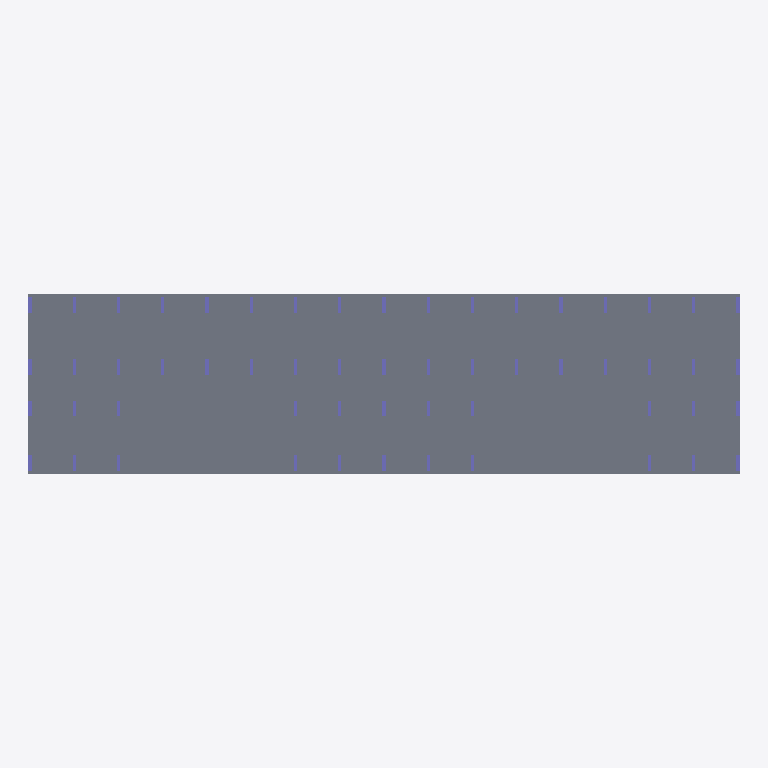
Plan cut of the same IFC building model at storey 'тб1_с2_э1' (level -0.15 m, cut at 1.25 m), seen from above with north up, elements coloured by IFC class: 56 columns (violet), 3 slabs (grey). Cut surfaces are drawn darker.
Extent 55.5 m × 14.1 m × 35.0 m (x, y, z). Storeys (24): тб1_с1_э0 at -3.82 m; тб1_с2_э0 at -3.82 m; тб1_с1_э1 at -0.15 m; тб1_с2_э1 at -0.15 m; тб1_с1_э2 at 4.05 m; тб1_с2_э2 at 4.05 m; тб1_с1_э3 at 7.05 m; тб1_с2_э3 at 7.05 m; тб1_с1_э4 at 10.05 m; тб1_с2_э4 at 10.05 m; тб1_с1_э5 at 13.05 m; тб1_с2_э5 at 13.05 m; тб1_с1_э6 at 16.05 m; тб1_с2_э6 at 16.05 m; тб1_с1_э7 at 19.05 m; тб1_с2_э7 at 19.05 m. Elements (611): 584 IfcColumn, 25 IfcSlab, 2 IfcWall.

HEADER;
FILE_DESCRIPTION(('ViewDefinition[CoordinationView]'),'2;1');
FILE_NAME('','2024-10-18T07:54:25',(''),(''),'','BIMserver','');
FILE_SCHEMA(('IFC4X3'));
ENDSEC;
DATA;
#10767=IFCPROJECT('3K$$0l6uv9OvPkKFxtKWkT',#12999,'ЮКВ11',$,$,$,$,(#39),#10763);
#10764=IFCSITE('23C7aZXBv0mAUn6ThnMWxm',#4,'ekb',$,$,#10765,$,'Екатеринбург',.COMPLEX.,$,$,$,$,$);
#10754=IFCSITE('2gDgBPfK93hxu5nMXlFt$l',#4,'Южные кварталы',$,$,#10749,$,'Южные кварталы',.PARTIAL.,$,$,$,$,$);
#3=IFCBUILDING('2nd12Sojn9ewxJRihD6yKc',#4,'BRU_Секция_EW8_С1',$,'BRU_Секция_EW8',#5,$,$,.ELEMENT.,$,$,$);
#9=IFCBUILDING('2qowB9OMLAsQRXOdSLqkDA',#4,'BRU_Секция_EW8_С2',$,'BRU_Секция_EW8',#10,$,$,.ELEMENT.,$,$,$);
#10747=IFCBUILDING('0v1MfVdID5Jwb21l0ag$ZC',#4,'ЮКВ11',$,'BRU_Квартал_уникальный',#10748,$,'Южные кварталы 11',.COMPLEX.,$,$,$);
#10756=IFCBUILDING('28kwXViNLF6Q0u9DAnVTiq',#4,'тб_2',$,'BRU_Температурный_блок',#10758,$,$,.COMPLEX.,$,$,$);
#3800=IFCBUILDINGSTOREY('3CGpx7Ebz7$85OO7Pshfk7',#4,'тб1_с1_э0','Этаж -01 (отм. -3,820)','BRU_Этаж',#3801,$,$,.ELEMENT.,-3820.0);
#3835=IFCBUILDINGSTOREY('1$iSaIg111guFVryNY_svV',#4,'тб1_с1_э1','Этаж 01 (отм. -0,150)','BRU_Этаж',#3836,$,$,.ELEMENT.,-150.0);
#3868=IFCBUILDINGSTOREY('1Npr2Jd6r0pvzvK5YYBOjf',#4,'тб1_с1_э2','Этаж 02 (отм. +4,050)','BRU_Этаж',#3869,$,$,.ELEMENT.,4050.0);
#3901=IFCBUILDINGSTOREY('1tQuKjhcfDKheoLhOaK2Lh',#4,'тб1_с1_э3','Этаж 03 (отм. +7,050)','BRU_Этаж',#3902,$,$,.ELEMENT.,7050.0);
#3934=IFCBUILDINGSTOREY('04li8gb$D8Cev2zbdIm$in',#4,'тб1_с1_э4','Этаж 04 (отм. +10,050)','BRU_Этаж',#3935,$,$,.ELEMENT.,10050.0);
#3967=IFCBUILDINGSTOREY('1aZhMflDn0N9luTdUXn8zu',#4,'тб1_с1_э5','Этаж 05 (отм. +13,050)','BRU_Этаж',#3968,$,$,.ELEMENT.,13050.0);
#4000=IFCBUILDINGSTOREY('2OJsKGys95OBPJjxgb$uHl',#4,'тб1_с1_э6','Этаж 06 (отм. +16,050)','BRU_Этаж',#4001,$,$,.ELEMENT.,16050.0);
#4033=IFCBUILDINGSTOREY('1LH5soDk5FVO1neUK$dA4J',#4,'тб1_с1_э7','Этаж 07 (отм. +19,050)','BRU_Этаж',#4034,$,$,.ELEMENT.,19050.0);
#4066=IFCBUILDINGSTOREY('0W6yzU2RTEOQbRoJTX9R8O',#4,'тб1_с1_э8','Этаж 08 (отм. +22,050)','BRU_Этаж',#4067,$,$,.ELEMENT.,22050.0);
#4099=IFCBUILDINGSTOREY('3pr4X0pXbABAdqO4uOLyDW',#4,'тб1_с1_э9','Этаж 09 (отм. +25,050)','BRU_Этаж',#4100,$,$,.ELEMENT.,25050.0);
#4117=IFCBUILDINGSTOREY('1eXaCxBVfDvvNpvxFyEqPl',#4,'тб1_с1_э10','Этаж 10 (отм. +28,070) Тех.этаж','BRU_Этаж',#4118,$,$,.ELEMENT.,28070.0);
#4515=IFCBUILDINGSTOREY('1sSTuxv2XEYQnnL4aLUG8w',#4,'тб1_с1_э11','Этаж 11 (отм. +30,620) Кровля','BRU_Этаж',#4516,$,$,.ELEMENT.,30620.0);
#4155=IFCBUILDINGSTOREY('3VUkuBAkr3g858cFuCI3S1',#4,'тб1_с2_э0','Этаж -01 (отм. -3,820)','BRU_Этаж',#4156,$,$,.ELEMENT.,-3820.0);
#4192=IFCBUILDINGSTOREY('1TjIDl5Bj5pPepnerVKJ3S',#4,'тб1_с2_э1','Этаж 01 (отм. -0,150)','BRU_Этаж',#4193,$,$,.ELEMENT.,-150.0);
#4229=IFCBUILDINGSTOREY('3lnAO3T598rf0n6ww1X8$_',#4,'тб1_с2_э2','Этаж 02 (отм. +4,050)','BRU_Этаж',#4230,$,$,.ELEMENT.,4050.0);
#4266=IFCBUILDINGSTOREY('0tvqwC5Zv8qf$R9_U1kaW6',#4,'тб1_с2_э3','Этаж 03 (отм. +7,050)','BRU_Этаж',#4267,$,$,.ELEMENT.,7050.0);
#4303=IFCBUILDINGSTOREY('06BELysyX4U8e6fT5JFJ$h',#4,'тб1_с2_э4','Этаж 04 (отм. +10,050)','BRU_Этаж',#4304,$,$,.ELEMENT.,10050.0);
#4340=IFCBUILDINGSTOREY('0hXER$B6r2aQe$0QshMdwS',#4,'тб1_с2_э5','Этаж 05 (отм. +13,050)','BRU_Этаж',#4341,$,$,.ELEMENT.,13050.0);
#4377=IFCBUILDINGSTOREY('0CrtXrvj17yR__Hnxlkyo_',#4,'тб1_с2_э6','Этаж 06 (отм. +16,050)','BRU_Этаж',#4378,$,$,.ELEMENT.,16050.0);
#4414=IFCBUILDINGSTOREY('25gIwG4o1C1RV4GG9$e5zL',#4,'тб1_с2_э7','Этаж 07 (отм. +19,050)','BRU_Этаж',#4415,$,$,.ELEMENT.,19050.0);
#4451=IFCBUILDINGSTOREY('39Zg9wkbXEtQMzPc1JUDZA',#4,'тб1_с2_э8','Этаж 08 (отм. +22,050)','BRU_Этаж',#4452,$,$,.ELEMENT.,22050.0);
#4488=IFCBUILDINGSTOREY('31H5wcmmH5ugZHUGnq17_t',#4,'тб1_с2_э9','Этаж 09 (отм. +25,050)','BRU_Этаж',#4489,$,$,.ELEMENT.,25050.0);
#4508=IFCBUILDINGSTOREY('044RmrMJr0pvXor_u7w6YS',#4,'тб1_с2_э10','Этаж 10 (отм. +28,070) Тех.этаж','BRU_Этаж',#4509,$,$,.ELEMENT.,28070.0);
#4526=IFCBUILDINGSTOREY('27ve_Q9M9FxxL3YsrO0ykK',#4,'тб1_с2_э11','Этаж 11 (отм. +30,620) Кровля','BRU_Этаж',#4527,$,$,.ELEMENT.,30620.0);
#3723=IFCSLAB('1nstbPghzAvR$JyTd7$jAx',#3770,'1.1_перекрытие','Перекрытия','Монолитное_перекрытие_180',#3807,#1256,$,.FLOOR.);
#3732=IFCSLAB('09I$VR1t5Ag9wRmJPnUD1d',#3770,'2.1_перекрытие','Перекрытия','Монолитное_перекрытие_180',#4160,#1300,$,.FLOOR.);
#3741=IFCSLAB('2e7pqjY9D7q9iIdN87lHNE',#3770,'тб1_с2_э2_перекрытие','Перекрытия','Монолитное_перекрытие_180',#4520,#2565,$,.FLOOR.);
#3809=IFCCOLUMN('1QDN4jj9DD6QDLutqZhcJs',#3770,'Колонна_тб1_с1_э1_р0_ст0',$,'Монолитная_колонна_1200_250',#12012,#1453,$,$);
#3811=IFCCOLUMN('1ukwp5crz5zvnXFW5eyeXX',#3770,'Колонна_тб1_с1_э1_р2_ст0',$,'Монолитная_колонна_1200_250',#12010,#1461,$,$);
#3812=IFCCOLUMN('1jCHd4ILH229JUH09MJo9$',#3770,'Колонна_тб1_с1_э1_р3_ст0',$,'Монолитная_колонна_1200_250',#12009,#1465,$,$);
#3823=IFCCOLUMN('0nmRBVCk1DEx85boc$JCMU',#3770,'Колонна_тб1_с1_э1_р2_ст4',$,'Монолитная_колонна_1200_250',#11998,#1509,$,$);
#3824=IFCCOLUMN('1A4e5yJGL409ksyNOalK86',#3770,'Колонна_тб1_с1_э1_р3_ст4',$,'Монолитная_колонна_1200_250',#11997,#1513,$,$);
#4162=IFCCOLUMN('2Bjf2N5sPEReiRkaM7il7e',#3770,'Колонна_тб1_с2_э1_р0_ст0',$,'Монолитная_колонна_1200_250',#11748,#2569,$,$);
#4164=IFCCOLUMN('1r2BcyAzT3xBpcJxIsgfH9',#3770,'Колонна_тб1_с2_э1_р2_ст0',$,'Монолитная_колонна_1200_250',#11746,#2577,$,$);
#4165=IFCCOLUMN('2wxuX2AJb1g9KgmRpc6Zul',#3770,'Колонна_тб1_с2_э1_р3_ст0',$,'Монолитная_колонна_1200_250',#11745,#2581,$,$);
#4176=IFCCOLUMN('1oeQt4eOH3g9GTGVUMUy0z',#3770,'Колонна_тб1_с2_э1_р2_ст4',$,'Монолитная_колонна_1200_250',#11734,#2625,$,$);
#4177=IFCCOLUMN('0dfohQiY5FCPJoEpnsINp0',#3770,'Колонна_тб1_с2_э1_р3_ст4',$,'Монолитная_колонна_1200_250',#11733,#2629,$,$);
#4188=IFCCOLUMN('1_3k6PXWvFe8OI2iIcqYVG',#3770,'Колонна_тб1_с2_э1_р0_ст8',$,'Монолитная_колонна_1200_250',#11722,#2673,$,$);
#4191=IFCCOLUMN('0IHNKWHAr0agNsZg7pa20S',#3770,'Колонна_тб1_с2_э1_р3_ст8',$,'Монолитная_колонна_1200_250',#11719,#2685,$,$);
#4190=IFCCOLUMN('2ge1mCBAH8R9SXLYC8jEpl',#3770,'Колонна_тб1_с2_э1_р2_ст8',$,'Монолитная_колонна_1200_250',#11720,#2681,$,$);
#3810=IFCCOLUMN('01MIzjuvP2IBUdp0dC_9xI',#3770,'Колонна_тб1_с1_э1_р1_ст0',$,'Монолитная_колонна_1200_250',#12011,#1457,$,$);
#4163=IFCCOLUMN('0dlpRaTTD7ZfPR9wq8f$8G',#3770,'Колонна_тб1_с2_э1_р1_ст0',$,'Монолитная_колонна_1200_250',#11747,#2573,$,$);
#4189=IFCCOLUMN('0ewQQjXEDCcQApL4VpcAfY',#3770,'Колонна_тб1_с2_э1_р1_ст8',$,'Монолитная_колонна_1200_250',#11721,#2677,$,$);
#3813=IFCCOLUMN('0iAEzNUYH92hAv5XZWYiYr',#3770,'Колонна_тб1_с1_э1_р0_ст1',$,'Монолитная_колонна_1200_250',#12008,#1469,$,$);
#3815=IFCCOLUMN('2YW4Hu1bX9beYbsHEpItqY',#3770,'Колонна_тб1_с1_э1_р2_ст1',$,'Монолитная_колонна_1200_250',#12006,#1477,$,$);
#3817=IFCCOLUMN('2dZ$J3pvz6Pf9wK6KJj7jQ',#3770,'Колонна_тб1_с1_э1_р0_ст2',$,'Монолитная_колонна_1200_250',#12004,#1485,$,$);
#3816=IFCCOLUMN('2HW3MnzVrEjuo5BhPEGfDx',#3770,'Колонна_тб1_с1_э1_р3_ст1',$,'Монолитная_колонна_1200_250',#12005,#1481,$,$);
#3820=IFCCOLUMN('1GWnMMjvb9TAtgBpgX0Bai',#3770,'Колонна_тб1_с1_э1_р3_ст2',$,'Монолитная_колонна_1200_250',#12001,#1497,$,$);
#3819=IFCCOLUMN('26VXEcqUbDMPRlfXNwo2Iu',#3770,'Колонна_тб1_с1_э1_р2_ст2',$,'Монолитная_колонна_1200_250',#12002,#1493,$,$);
#3822=IFCCOLUMN('3H0gnzAmj8XAjS1ChjoHdA',#3770,'Колонна_тб1_с1_э1_р3_ст3',$,'Монолитная_колонна_1200_250',#11999,#1505,$,$);
#3821=IFCCOLUMN('0hMu5oxaL8w9sRu9skiUUf',#3770,'Колонна_тб1_с1_э1_р2_ст3',$,'Монолитная_колонна_1200_250',#12000,#1501,$,$);
#3826=IFCCOLUMN('2K4SxIQXf0Rx6qfYmBg61h',#3770,'Колонна_тб1_с1_э1_р3_ст5',$,'Монолитная_колонна_1200_250',#11995,#1521,$,$);
#3825=IFCCOLUMN('2Kqi3rv2f6wuczr$B1awg6',#3770,'Колонна_тб1_с1_э1_р2_ст5',$,'Монолитная_колонна_1200_250',#11996,#1517,$,$);
#3827=IFCCOLUMN('3h_WQ5EtX64fNFIWNgdb4T',#3770,'Колонна_тб1_с1_э1_р0_ст6',$,'Монолитная_колонна_1200_250',#11994,#1525,$,$);
#3829=IFCCOLUMN('3QMZfNafrA_PvRL4Y1EcRU',#3770,'Колонна_тб1_с1_э1_р2_ст6',$,'Монолитная_колонна_1200_250',#11992,#1533,$,$);
#3830=IFCCOLUMN('1sOsCHFhv7nfKuzA6X1I94',#3770,'Колонна_тб1_с1_э1_р3_ст6',$,'Монолитная_колонна_1200_250',#11991,#1537,$,$);
#3831=IFCCOLUMN('30JLyAzPX6vQWx6hvgaHKc',#3770,'Колонна_тб1_с1_э1_р0_ст7',$,'Монолитная_колонна_1200_250',#11990,#1541,$,$);
#3833=IFCCOLUMN('2IFt_sj291R8m24sKK_HSC',#3770,'Колонна_тб1_с1_э1_р2_ст7',$,'Монолитная_колонна_1200_250',#11988,#1549,$,$);
#3834=IFCCOLUMN('3QWCafdk50Fgn7PDsB$349',#3770,'Колонна_тб1_с1_э1_р3_ст7',$,'Монолитная_колонна_1200_250',#11987,#1553,$,$);
#4166=IFCCOLUMN('0tgAtzZZ59vxFSyyhB2CZV',#3770,'Колонна_тб1_с2_э1_р0_ст1',$,'Монолитная_колонна_1200_250',#11744,#2585,$,$);
#4168=IFCCOLUMN('03lBAPkdr1VQ0R$P$2YN1m',#3770,'Колонна_тб1_с2_э1_р2_ст1',$,'Монолитная_колонна_1200_250',#11742,#2593,$,$);
#4169=IFCCOLUMN('1Dd_El3l58igxgyDPmnHhy',#3770,'Колонна_тб1_с2_э1_р3_ст1',$,'Монолитная_колонна_1200_250',#11741,#2597,$,$);
#4170=IFCCOLUMN('23pB5iHWPFH9AhidbVgWxu',#3770,'Колонна_тб1_с2_э1_р0_ст2',$,'Монолитная_колонна_1200_250',#11740,#2601,$,$);
#4172=IFCCOLUMN('1pNHnflpjEBBzzNhSohOAO',#3770,'Колонна_тб1_с2_э1_р2_ст2',$,'Монолитная_колонна_1200_250',#11738,#2609,$,$);
#4173=IFCCOLUMN('3SqJDIxA9EhAYqZhJOFyhJ',#3770,'Колонна_тб1_с2_э1_р3_ст2',$,'Монолитная_колонна_1200_250',#11737,#2613,$,$);
#4174=IFCCOLUMN('3L8Bli7$X86AbLzp4SW4AO',#3770,'Колонна_тб1_с2_э1_р2_ст3',$,'Монолитная_колонна_1200_250',#11736,#2617,$,$);
#4175=IFCCOLUMN('0o99hNsYz6L9iEv21tnddj',#3770,'Колонна_тб1_с2_э1_р3_ст3',$,'Монолитная_колонна_1200_250',#11735,#2621,$,$);
#4178=IFCCOLUMN('0$K7z3GFLBhuDlZnTEopuh',#3770,'Колонна_тб1_с2_э1_р2_ст5',$,'Монолитная_колонна_1200_250',#11732,#2633,$,$);
#4179=IFCCOLUMN('0Z5fN3$qv8HwCWzYN2IPbF',#3770,'Колонна_тб1_с2_э1_р3_ст5',$,'Монолитная_колонна_1200_250',#11731,#2637,$,$);
#4180=IFCCOLUMN('2FhEtxKT570Agyc3upkxNN',#3770,'Колонна_тб1_с2_э1_р0_ст6',$,'Монолитная_колонна_1200_250',#11730,#2641,$,$);
#4182=IFCCOLUMN('0UDEeDXJbEr9EboMyLhSdA',#3770,'Колонна_тб1_с2_э1_р2_ст6',$,'Монолитная_колонна_1200_250',#11728,#2649,$,$);
#4183=IFCCOLUMN('2uDU7BJ1T8LBO73hgP1ECg',#3770,'Колонна_тб1_с2_э1_р3_ст6',$,'Монолитная_колонна_1200_250',#11727,#2653,$,$);
#4184=IFCCOLUMN('0Yo3BpaJT9fgKpNfvP590S',#3770,'Колонна_тб1_с2_э1_р0_ст7',$,'Монолитная_колонна_1200_250',#11726,#2657,$,$);
#4186=IFCCOLUMN('1vQZfz65b79P4Hs4NUSGwl',#3770,'Колонна_тб1_с2_э1_р2_ст7',$,'Монолитная_колонна_1200_250',#11724,#2665,$,$);
#4187=IFCCOLUMN('0iKqfIEZDCXem0yh72mp8v',#3770,'Колонна_тб1_с2_э1_р3_ст7',$,'Монолитная_колонна_1200_250',#11723,#2669,$,$);
#3814=IFCCOLUMN('1ldktOh7P2cfYEMhmFD9Yd',#3770,'Колонна_тб1_с1_э1_р1_ст1',$,'Монолитная_колонна_1200_250',#12007,#1473,$,$);
#3818=IFCCOLUMN('0N86G8Hd9CD8ZZTig6C$Yy',#3770,'Колонна_тб1_с1_э1_р1_ст2',$,'Монолитная_колонна_1200_250',#12003,#1489,$,$);
#3828=IFCCOLUMN('3G$s7426P9mQAZMhLldXjo',#3770,'Колонна_тб1_с1_э1_р1_ст6',$,'Монолитная_колонна_1200_250',#11993,#1529,$,$);
#3832=IFCCOLUMN('1FtLw$DOrAqA3OuaJ6ZrUB',#3770,'Колонна_тб1_с1_э1_р1_ст7',$,'Монолитная_колонна_1200_250',#11989,#1545,$,$);
#4167=IFCCOLUMN('04pkgdm959R8HzMxXd8329',#3770,'Колонна_тб1_с2_э1_р1_ст1',$,'Монолитная_колонна_1200_250',#11743,#2589,$,$);
#4171=IFCCOLUMN('0E7GoDxPPCI93ayv6lGWmF',#3770,'Колонна_тб1_с2_э1_р1_ст2',$,'Монолитная_колонна_1200_250',#11739,#2605,$,$);
#4181=IFCCOLUMN('0yRBQeO_H9ue2qn_PZn6yf',#3770,'Колонна_тб1_с2_э1_р1_ст6',$,'Монолитная_колонна_1200_250',#11729,#2645,$,$);
#4185=IFCCOLUMN('2nwn1aubH7qwgZihIhHaAb',#3770,'Колонна_тб1_с2_э1_р1_ст7',$,'Монолитная_колонна_1200_250',#11725,#2661,$,$);
ENDSEC;